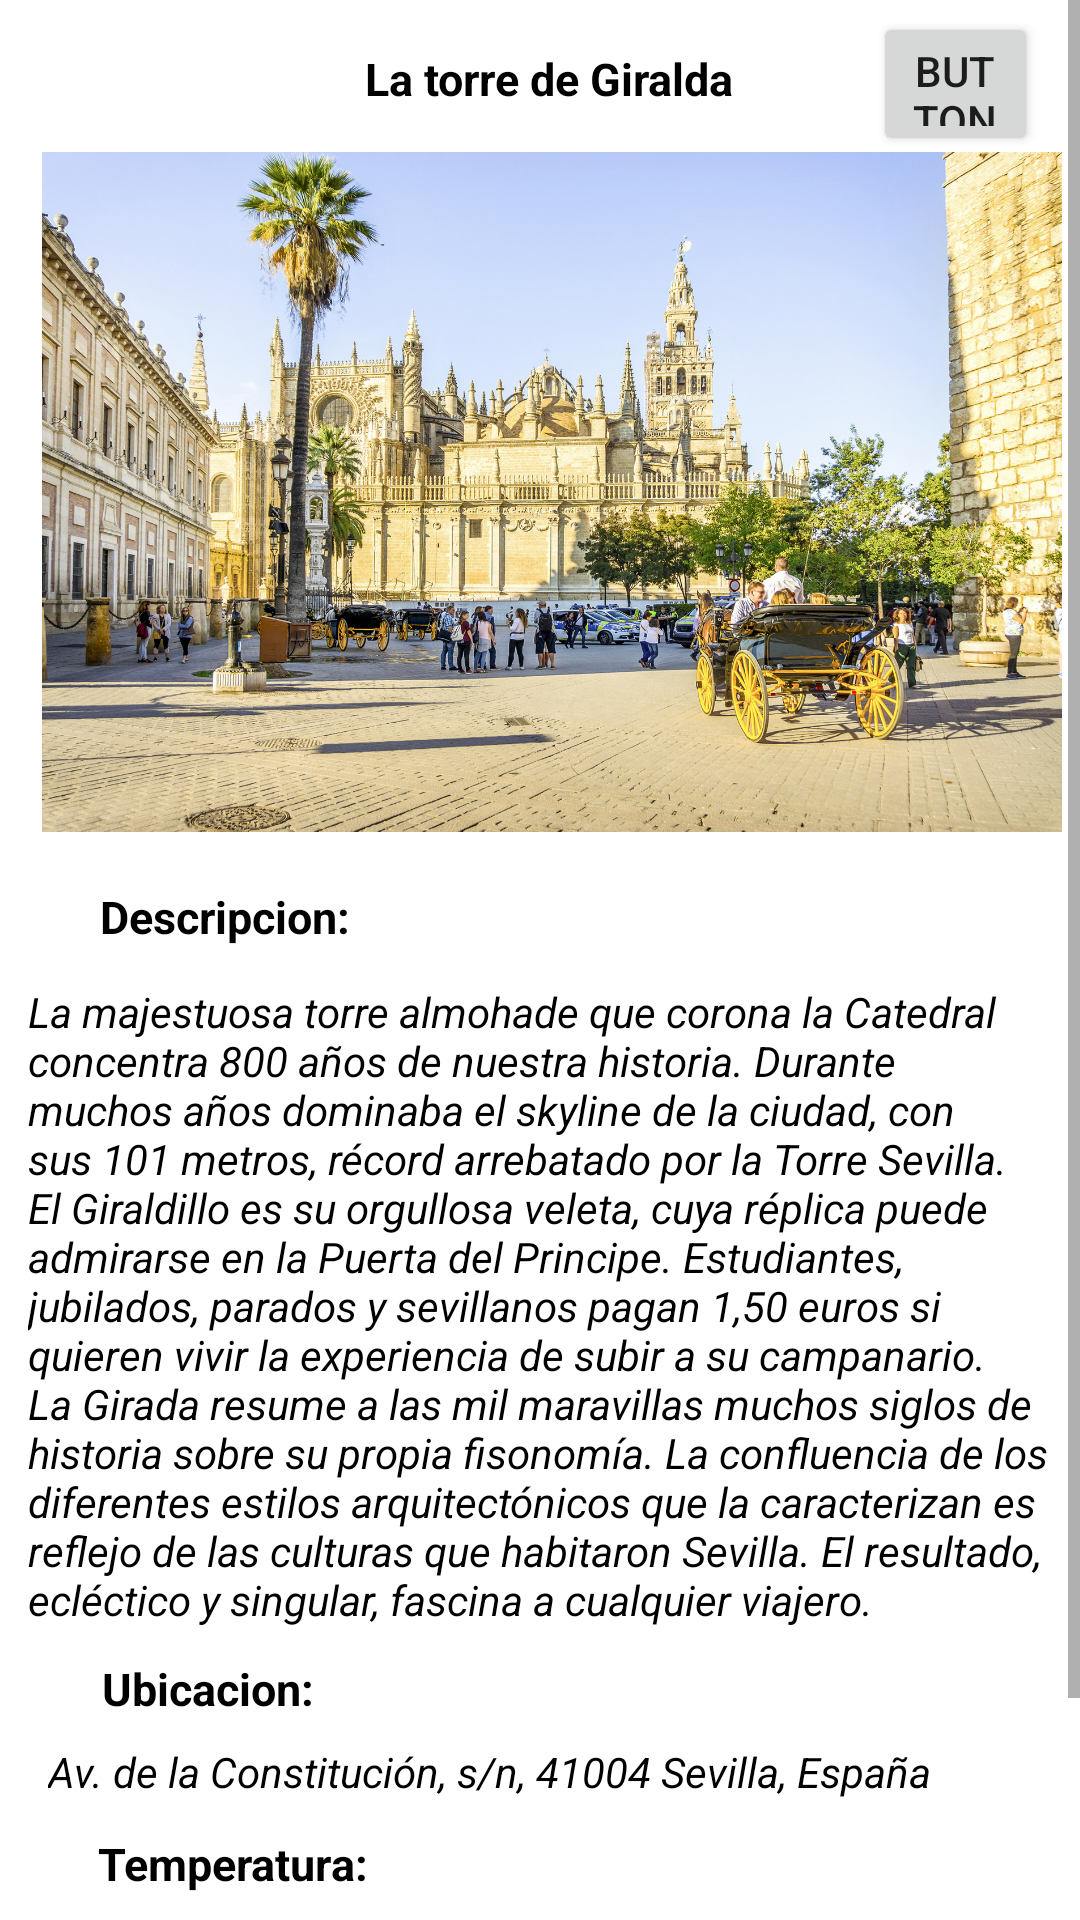

Produce the Android XML layout that renders to this screen, including the resource entries it uses.
<!-- AndroidManifest.xml: application theme Theme.ProyectoUdeAWinningApp -->
<!-- res/layout/activity_main9.xml -->
<?xml version="1.0" encoding="utf-8"?>
<ScrollView
    xmlns:android="http://schemas.android.com/apk/res/android"
    xmlns:app="http://schemas.android.com/apk/res-auto"
    xmlns:tools="http://schemas.android.com/tools"
    android:layout_width="match_parent"
    android:layout_height="match_parent">

<androidx.constraintlayout.widget.ConstraintLayout
    android:layout_width="match_parent"
    android:layout_height="wrap_content"
    tools:context=".MainActivity9">


    <TextView
        android:id="@+id/textView_torre_giralda1"
        style="@style/Texto_titulo"
        android:layout_width="wrap_content"
        android:layout_height="wrap_content"
        android:layout_marginStart="8dp"
        android:layout_marginTop="16dp"
        android:layout_marginEnd="8dp"
        android:text="@string/Titulo9"
        app:layout_constraintEnd_toEndOf="parent"
        app:layout_constraintHorizontal_bias="0.514"
        app:layout_constraintStart_toStartOf="parent"
        app:layout_constraintTop_toTopOf="parent" />

    <ImageView
        android:id="@+id/imageView_torre_giralda"
        android:layout_width="340dp"
        android:layout_height="239dp"
        android:layout_marginStart="24dp"
        android:layout_marginTop="8dp"
        android:layout_marginEnd="16dp"
        app:layout_constraintEnd_toEndOf="parent"
        app:layout_constraintStart_toStartOf="parent"
        app:layout_constraintTop_toBottomOf="@+id/textView_torre_giralda1"
        app:srcCompat="@drawable/giralda"
        tools:ignore="ContentDescription" />

    <TextView
        android:id="@+id/textView_torre_giralda2"
        style="@style/Texto_titulo"
        android:layout_width="wrap_content"
        android:layout_height="wrap_content"
        android:layout_marginTop="12dp"
        android:text="@string/descripcion"
        app:layout_constraintEnd_toEndOf="parent"
        app:layout_constraintHorizontal_bias="0.121"
        app:layout_constraintStart_toStartOf="parent"
        app:layout_constraintTop_toBottomOf="@+id/imageView_torre_giralda"
        tools:ignore="MissingConstraints" />

    <TextView
        android:id="@+id/textView_torre_giralda3"
        style="@style/Texto_Normal"
        android:layout_width="342dp"
        android:layout_height="217dp"
        android:layout_marginStart="8dp"
        android:layout_marginTop="12dp"
        android:layout_marginEnd="8dp"
        android:text="@string/datos_descripcion9"
        app:layout_constraintEnd_toEndOf="parent"
        app:layout_constraintHorizontal_bias="0.603"
        app:layout_constraintStart_toStartOf="parent"
        app:layout_constraintTop_toBottomOf="@+id/textView_torre_giralda2"
        tools:ignore="MissingConstraints" />

    <TextView
        android:id="@+id/textView_torre_giralda4"
        style="@style/Texto_titulo"
        android:layout_width="wrap_content"
        android:layout_height="wrap_content"
        android:layout_marginTop="8dp"
        android:text="@string/ubicacion"
        app:layout_constraintEnd_toEndOf="parent"
        app:layout_constraintHorizontal_bias="0.117"
        app:layout_constraintStart_toStartOf="parent"
        app:layout_constraintTop_toBottomOf="@+id/textView_torre_giralda3"
        tools:ignore="MissingConstraints" />

    <TextView
        android:id="@+id/textView_torre_giralda5"
        style="@style/Texto_Normal"
        android:layout_width="328dp"
        android:layout_height="22dp"
        android:layout_marginTop="8dp"
        android:text="@string/datos_ubicacion9"
        app:layout_constraintEnd_toEndOf="parent"
        app:layout_constraintStart_toStartOf="parent"
        app:layout_constraintTop_toBottomOf="@+id/textView_torre_giralda4"
        tools:ignore="MissingConstraints" />

    <TextView
        android:id="@+id/textView_torre_giralda6"
        style="@style/Texto_titulo"
        android:layout_width="wrap_content"
        android:layout_height="wrap_content"
        android:layout_marginTop="8dp"
        android:text="@string/temperatura"
        app:layout_constraintEnd_toEndOf="parent"
        app:layout_constraintHorizontal_bias="0.121"
        app:layout_constraintStart_toStartOf="parent"
        app:layout_constraintTop_toBottomOf="@+id/textView_torre_giralda5"
        tools:ignore="MissingConstraints" />

    <TextView
        android:id="@+id/textView_torre_giralda7"
        style="@style/Texto_Normal"
        android:layout_width="wrap_content"
        android:layout_height="wrap_content"
        android:layout_marginTop="8dp"
        android:text="@string/datos_temperatura3"
        app:layout_constraintEnd_toEndOf="parent"
        app:layout_constraintHorizontal_bias="0.261"
        app:layout_constraintStart_toStartOf="parent"
        app:layout_constraintTop_toBottomOf="@+id/textView_torre_giralda6"
        tools:ignore="MissingConstraints" />

    <TextView
        style="@style/Texto_titulo"
        android:id="@+id/textView_torre_giralda8"
        android:layout_width="wrap_content"
        android:layout_height="wrap_content"
        android:layout_marginTop="8dp"
        android:text="@string/sitios_recomendados"
        app:layout_constraintEnd_toEndOf="parent"
        app:layout_constraintHorizontal_bias="0.143"
        app:layout_constraintStart_toStartOf="parent"
        app:layout_constraintTop_toBottomOf="@+id/textView_torre_giralda7" />

    <TextView
        android:id="@+id/textView_torre_giralda9"
        style="@style/Texto_Normal"
        android:layout_width="325dp"
        android:layout_height="33dp"
        android:layout_marginTop="4dp"
        android:text="@string/datos_sitios_recomendados9"
        app:layout_constraintEnd_toEndOf="parent"
        app:layout_constraintHorizontal_bias="0.433"
        app:layout_constraintStart_toStartOf="parent"
        app:layout_constraintTop_toBottomOf="@+id/textView_torre_giralda8" />

    <Button
        android:id="@+id/button_torre_giralda"
        android:layout_width="55dp"
        android:layout_height="48dp"
        android:layout_marginStart="12dp"
        android:layout_marginTop="4dp"
        android:drawableBottom="@drawable/ic_location"
        android:text="Button"
        app:layout_constraintEnd_toEndOf="parent"
        app:layout_constraintHorizontal_bias="0.709"
        app:layout_constraintStart_toEndOf="@+id/textView_torre_giralda1"
        app:layout_constraintTop_toTopOf="parent" />


</androidx.constraintlayout.widget.ConstraintLayout>
</ScrollView>
<!-- resources referenced by this layout -->
<resources>
  <!-- drawable giralda: jpg bitmap (drawable, 870022 bytes) -->
  <string name="Titulo9">La torre de Giralda</string>
  <string name="datos_descripcion9">La majestuosa torre almohade que corona la Catedral concentra 800 años de nuestra historia. Durante muchos años dominaba el skyline de la ciudad, con sus 101 metros, récord arrebatado por la Torre Sevilla. El Giraldillo es su orgullosa veleta, cuya réplica puede admirarse en la Puerta del Principe. Estudiantes, jubilados, parados y sevillanos pagan 1,50 euros si quieren vivir la experiencia de subir a su campanario. La Girada resume a las mil maravillas muchos siglos de historia sobre su propia fisonomía. La confluencia de los diferentes estilos arquitectónicos que la caracterizan es reflejo de las culturas que habitaron Sevilla. El resultado, ecléctico y singular, fascina a cualquier viajero. </string>
  <string name="datos_sitios_recomendados9">Marisqueira UMA Sevilla, Maestro Marcelino, Osteria L´Oca Giuliva</string>
  <string name="datos_temperatura3">La temperatura varía entre 6 °C hasta 17 °C</string>
  <string name="datos_ubicacion9">Av. de la Constitución, s/n, 41004 Sevilla, España </string>
  <string name="descripcion">Descripcion:</string>
  <string name="sitios_recomendados">Sitios recomendados:</string>
  <string name="temperatura">Temperatura:</string>
  <string name="ubicacion">Ubicacion:</string>
  <style name="Texto_Normal">
  
          <item name="android:textSize"> 14dp  </item>
          <item name="android:textColor"> @color/black </item>
          <item name="android:textStyle"> italic </item>
  
      </style>
  <style name="Texto_titulo">
  
          <item name="android:textSize"> 15dp  </item>
          <item name="android:textColor"> @color/black </item>
          <item name="android:textStyle"> bold </item>
  
      </style>
  <style name="Theme.ProyectoUdeAWinningApp" parent="Theme.MaterialComponents.DayNight.DarkActionBar">
          
          <item name="colorPrimary">@color/purple_500</item>
          <item name="colorPrimaryVariant">@color/purple_700</item>
          <item name="colorOnPrimary">@color/white</item>
          
          <item name="colorSecondary">@color/teal_200</item>
          <item name="colorSecondaryVariant">@color/teal_700</item>
          <item name="colorOnSecondary">@color/black</item>
          
          <item name="android:statusBarColor" tools:targetApi="l">?attr/colorPrimaryVariant</item>
          
      </style>
  <!-- not gathered from this repository: default colours our renderer supplied (Android Studio template values) -->
  <color name="purple_500">#FF6200EE</color>
  <color name="purple_700">#FF3700B3</color>
  <color name="teal_200">#FF03DAC5</color>
  <color name="teal_700">#FF018786</color>
  <color name="black">#FF000000</color>
  <color name="white">#FFFFFFFF</color>
</resources>
